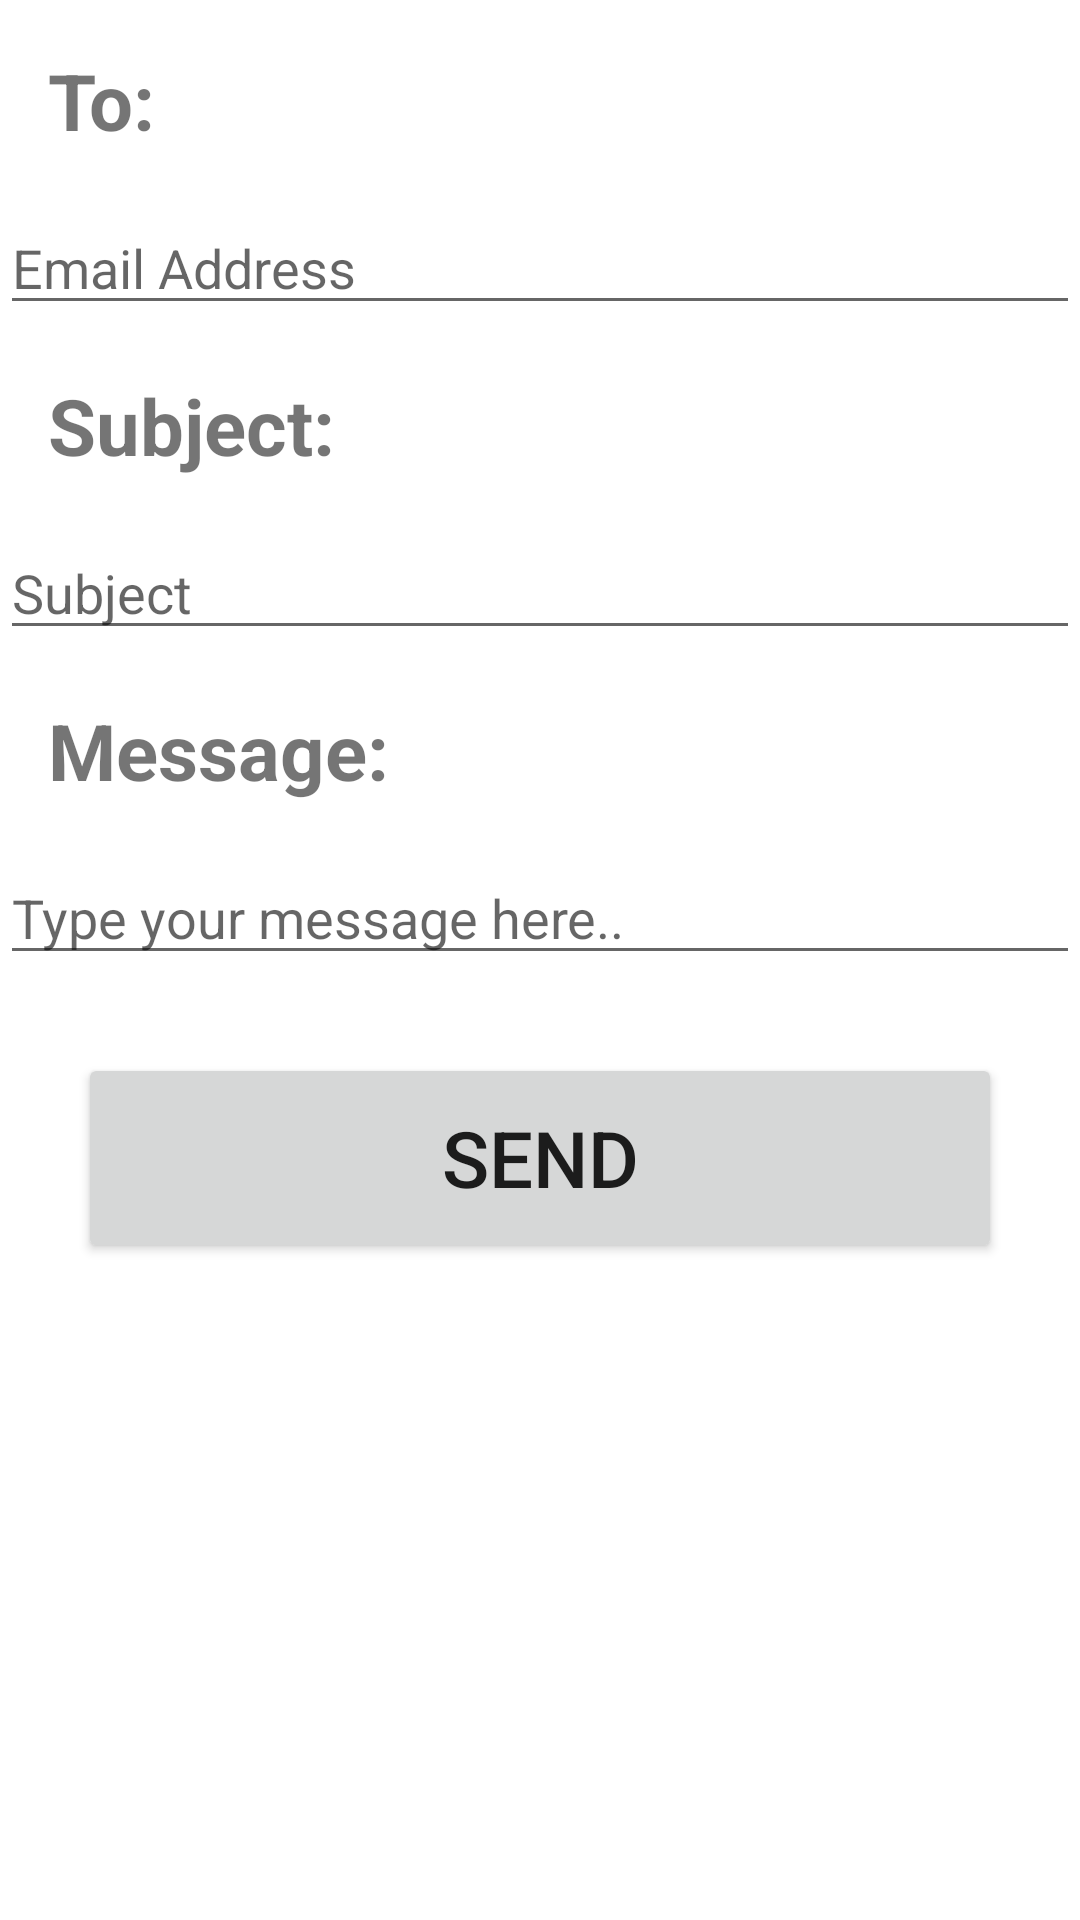

Android layout source for this screen:
<!-- AndroidManifest.xml: application theme Theme.IceCube -->
<!-- res/layout/activity_email.xml -->
<?xml version="1.0" encoding="utf-8"?>
<LinearLayout xmlns:android="http://schemas.android.com/apk/res/android"
    xmlns:app="http://schemas.android.com/apk/res-auto"
    xmlns:tools="http://schemas.android.com/tools"
    android:layout_width="match_parent"
    android:layout_height="match_parent"
    android:orientation="vertical"
    tools:context=".activities.hiruni.EmailActivity">

    <TextView
        android:layout_width="wrap_content"
        android:layout_height="wrap_content"
        android:text="To:"
        android:textColor="@color/blue"
        android:layout_margin="16dp"
        android:textSize="26sp"
        android:textStyle="bold"/>
    <EditText
        android:layout_width="match_parent"
        android:layout_height="wrap_content"
        android:id="@+id/email"
        android:hint="Email Address"/>

    <TextView
        android:layout_width="wrap_content"
        android:layout_height="wrap_content"
        android:text="Subject:"
        android:textColor="@color/blue"
        android:layout_margin="16dp"
        android:textSize="26sp"
        android:textStyle="bold"/>
    <EditText
        android:layout_width="match_parent"
        android:layout_height="wrap_content"
        android:id="@+id/subject"
        android:hint="Subject"/>

    <TextView
        android:layout_width="wrap_content"
        android:layout_height="wrap_content"
        android:text="Message:"
        android:textColor="@color/blue"
        android:layout_margin="16dp"
        android:textSize="26sp"
        android:textStyle="bold"/>
    <EditText
        android:layout_width="match_parent"
        android:layout_height="wrap_content"
        android:id="@+id/msg"
        android:hint="Type your message here.."/>

    <Button
        android:id="@+id/sendbtn"
        android:layout_width="match_parent"
        android:layout_height="70dp"
        android:layout_margin="26dp"
        android:text="SEND"
        android:textSize="26dp"/>





</LinearLayout>
<!-- resources referenced by this layout -->
<resources>
  <style name="Theme.IceCube" parent="Theme.MaterialComponents.DayNight.NoActionBar">
          
          <item name="colorPrimary">#3d7aff</item>
          <item name="colorPrimaryVariant">@color/purple_700</item>
          <item name="colorOnPrimary">@color/white</item>
          
          <item name="colorSecondary">@color/teal_200</item>
          <item name="colorSecondaryVariant">@color/teal_700</item>
          <item name="colorOnSecondary">@color/black</item>
          
          <item name="android:statusBarColor">?attr/colorPrimaryVariant</item>
          
          <item name="android:toolbarStyle">@style/Theme.IceCube.AppBar</item>
      </style>
  <color name="purple_700">#FF3700B3</color>
  <color name="white">#FFFFFFFF</color>
  <color name="teal_200">#FF03DAC5</color>
  <color name="teal_700">#FF018786</color>
  <color name="black">#FF000000</color>
  <style name="Theme.IceCube.AppBar">
          <item name="backgroundColor">@color/transparent</item>
      </style>
  <color name="transparent">#00FFFFFF</color>
</resources>
